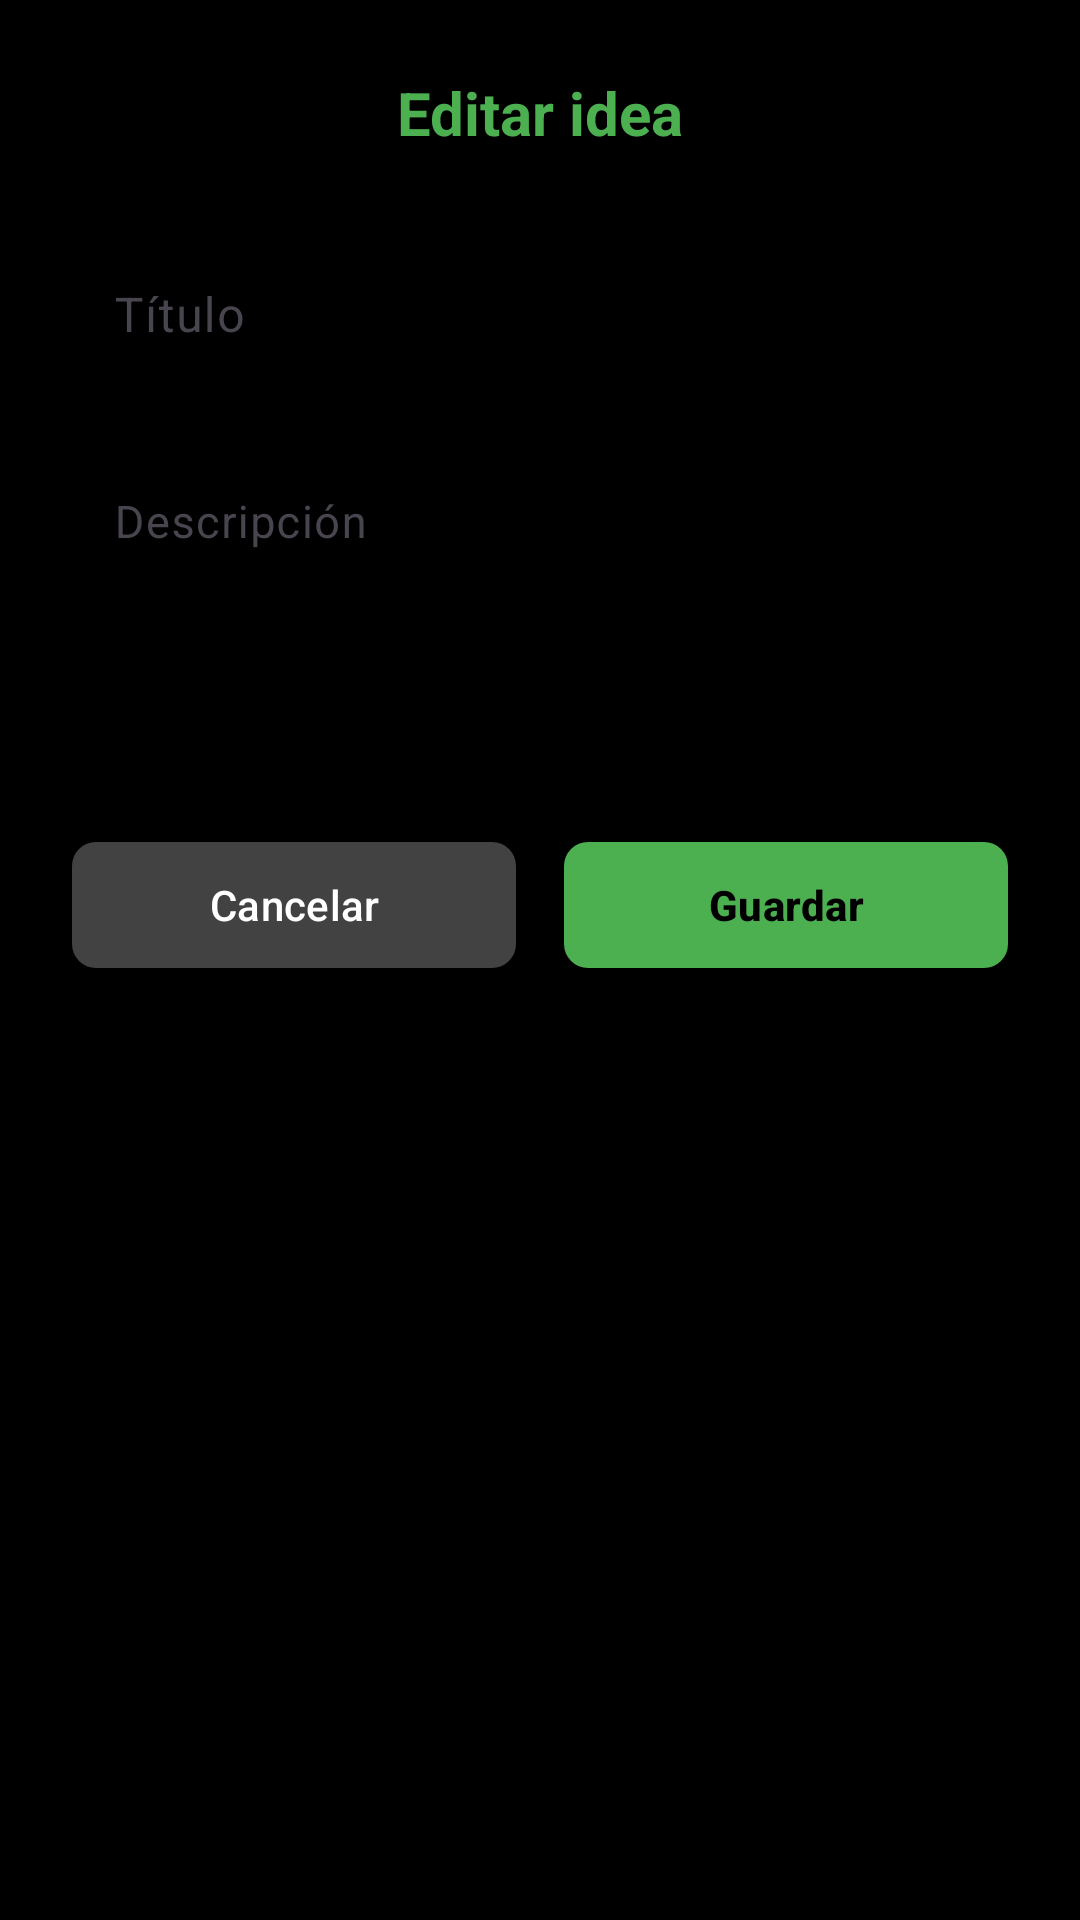

Produce the Android XML layout that renders to this screen, including the resource entries it uses.
<!-- AndroidManifest.xml: application theme Theme.Deto_android -->
<!-- res/layout/dialog_editar_idea.xml -->
<?xml version="1.0" encoding="utf-8"?>
<LinearLayout xmlns:android="http://schemas.android.com/apk/res/android"
    xmlns:app="http://schemas.android.com/apk/res-auto"
    android:layout_width="match_parent"
    android:layout_height="wrap_content"
    android:orientation="vertical"
    android:padding="24dp"
    android:background="@color/negro">

    <TextView
        android:layout_width="match_parent"
        android:layout_height="wrap_content"
        android:text="Editar idea"
        android:textSize="20sp"
        android:textStyle="bold"
        android:textColor="@color/verde_claro"
        android:gravity="center"
        android:layout_marginBottom="24dp" />

    <com.google.android.material.textfield.TextInputLayout
        android:layout_width="match_parent"
        android:layout_height="wrap_content"
        android:hint="Título"
        app:boxBackgroundMode="outline"
        app:boxStrokeColor="@color/verde_claro"
        app:boxStrokeWidth="2dp"
        app:boxCornerRadiusTopStart="8dp"
        app:boxCornerRadiusTopEnd="8dp"
        app:boxCornerRadiusBottomStart="8dp"
        app:boxCornerRadiusBottomEnd="8dp"
        app:hintTextColor="@color/verde_claro">

        <com.google.android.material.textfield.TextInputEditText
            android:id="@+id/etTitulo"
            android:layout_width="match_parent"
            android:layout_height="wrap_content"
            android:textColor="@color/blanco"
            android:textColorHint="@color/gris_claro"
            android:textSize="16sp"
            android:maxLines="2"
            android:inputType="textCapSentences"
            android:padding="14dp" />
    </com.google.android.material.textfield.TextInputLayout>

    
    <com.google.android.material.textfield.TextInputLayout
        android:layout_width="match_parent"
        android:layout_height="wrap_content"
        android:hint="Descripción"
        android:layout_marginTop="16dp"
        app:boxBackgroundMode="outline"
        app:boxStrokeColor="@color/verde_claro"
        app:boxStrokeWidth="2dp"
        app:boxCornerRadiusTopStart="8dp"
        app:boxCornerRadiusTopEnd="8dp"
        app:boxCornerRadiusBottomStart="8dp"
        app:boxCornerRadiusBottomEnd="8dp"
        app:hintTextColor="@color/verde_claro">

        <com.google.android.material.textfield.TextInputEditText
            android:id="@+id/etDescripcion"
            android:layout_width="match_parent"
            android:layout_height="wrap_content"
            android:textColor="@color/blanco"
            android:textColorHint="@color/gris_claro"
            android:textSize="15sp"
            android:minLines="4"
            android:maxLines="6"
            android:gravity="top|start"
            android:inputType="textMultiLine|textCapSentences"
            android:padding="14dp"
            android:scrollbars="vertical" />
    </com.google.android.material.textfield.TextInputLayout>

    <LinearLayout
        android:layout_width="match_parent"
        android:layout_height="wrap_content"
        android:orientation="horizontal"
        android:layout_marginTop="24dp">

        <com.google.android.material.button.MaterialButton
            android:id="@+id/btnCancelar"
            android:layout_width="0dp"
            android:layout_height="50dp"
            android:layout_weight="1"
            android:text="Cancelar"
            android:textColor="@color/blanco"
            android:layout_marginEnd="8dp"
            app:backgroundTint="@color/gris_oscuro"
            app:cornerRadius="8dp" />

        <com.google.android.material.button.MaterialButton
            android:id="@+id/btnGuardar"
            android:layout_width="0dp"
            android:layout_height="50dp"
            android:layout_weight="1"
            android:text="Guardar"
            android:textColor="@color/negro"
            android:textStyle="bold"
            android:layout_marginStart="8dp"
            app:backgroundTint="@color/verde_claro"
            app:cornerRadius="8dp" />

    </LinearLayout>

</LinearLayout>
<!-- resources referenced by this layout -->
<resources>
  <color name="blanco">#FFFFFF</color>
  <color name="gris_claro">#BDBDBD</color>
  <color name="gris_oscuro">#424242</color>
  <color name="negro">#000000</color>
  <color name="verde_claro">#4CAF50</color>
  <style name="Theme.Deto_android" parent="Base.Theme.Deto_android" />
  <style name="Base.Theme.Deto_android" parent="Theme.Material3.DayNight.NoActionBar">
          
          
      </style>
</resources>
